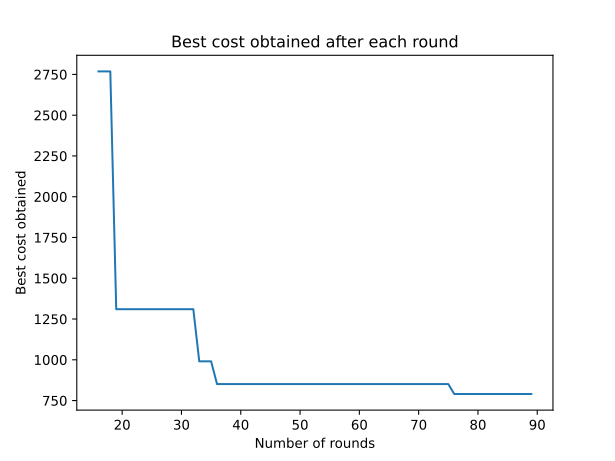

Source data for this figure (header and first rows):
0, inf
1, inf
2, inf
3, inf
4, inf
5, inf
6, inf
7, inf
8, inf
9, inf
10, inf
11, inf
12, inf
13, inf
14, inf
15, inf
16, 2768
17, 2768
18, 2768
19, 1310
20, 1310
21, 1310
22, 1310
23, 1310
24, 1310
25, 1310
26, 1310
27, 1310
28, 1310
29, 1310
30, 1310
31, 1310
32, 1310
33, 990.5
34, 990.5
35, 990.5
36, 851
37, 851
38, 851
39, 851
40, 851
41, 851
42, 851
43, 851
44, 851
45, 851
46, 851
47, 851
48, 851
49, 851
50, 851
51, 851
52, 851
53, 851
54, 851
55, 851
56, 851
57, 851
58, 851
59, 851
60, 851
... 29 more rows
